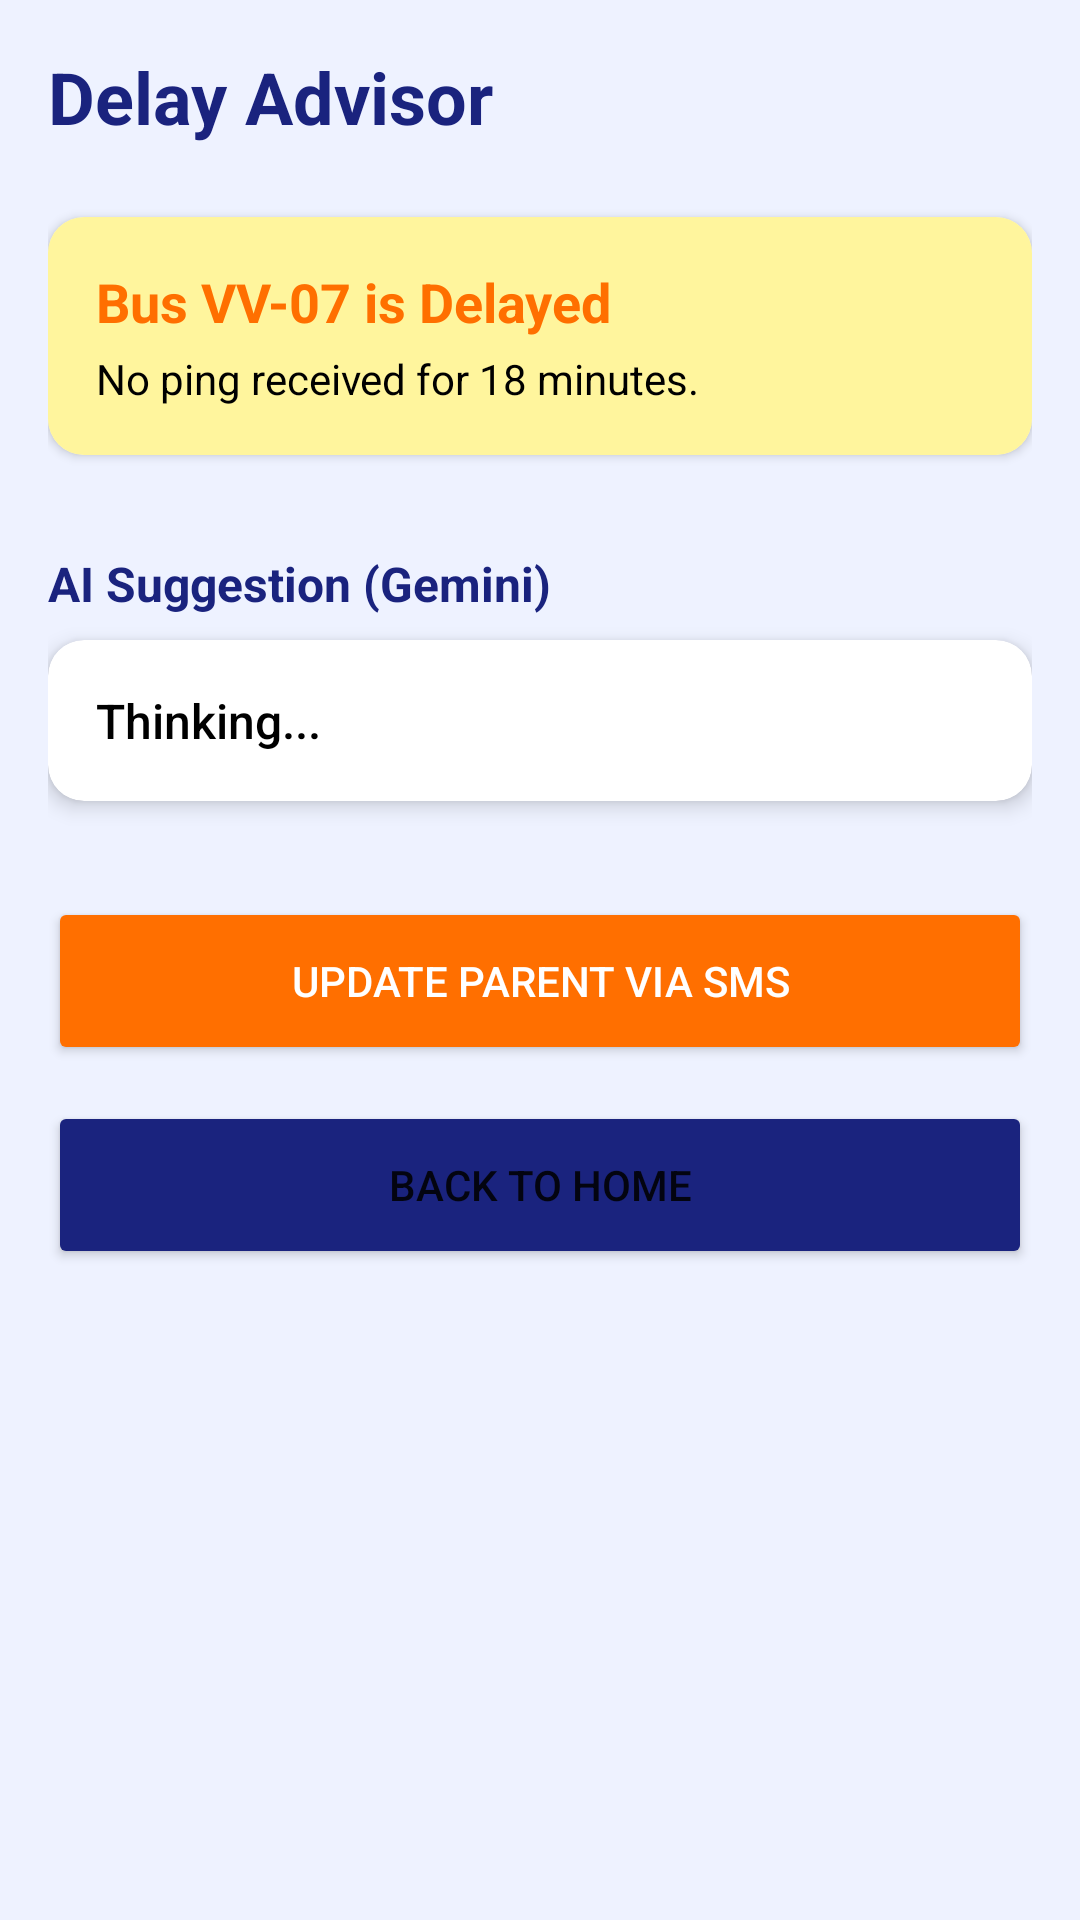

Write the Android layout XML for this screen, with the resource values it uses.
<!-- AndroidManifest.xml: application theme Theme.VidyaVahini -->
<!-- res/layout/activity_delay_advisor.xml -->
<?xml version="1.0" encoding="utf-8"?>
<androidx.constraintlayout.widget.ConstraintLayout xmlns:android="http://schemas.android.com/apk/res/android"
    xmlns:app="http://schemas.android.com/apk/res-auto"
    android:layout_width="match_parent"
    android:layout_height="match_parent"
    android:padding="16dp"
    android:background="@color/background">

    <TextView
        android:id="@+id/tvAdvisorTitle"
        android:layout_width="wrap_content"
        android:layout_height="wrap_content"
        android:text="Delay Advisor"
        android:textColor="@color/primary"
        android:textSize="24sp"
        android:textStyle="bold"
        app:layout_constraintStart_toStartOf="parent"
        app:layout_constraintTop_toTopOf="parent" />

    <androidx.cardview.widget.CardView
        android:id="@+id/statusCard"
        android:layout_width="match_parent"
        android:layout_height="wrap_content"
        android:layout_marginTop="24dp"
        app:cardCornerRadius="12dp"
        app:cardElevation="2dp"
        app:layout_constraintTop_toBottomOf="@id/tvAdvisorTitle">

        <LinearLayout
            android:layout_width="match_parent"
            android:layout_height="wrap_content"
            android:orientation="vertical"
            android:padding="16dp"
            android:background="#FFF59D">

            <TextView
                android:layout_width="wrap_content"
                android:layout_height="wrap_content"
                android:text="Bus VV-07 is Delayed"
                android:textColor="@color/accent"
                android:textSize="18sp"
                android:textStyle="bold" />

            <TextView
                android:id="@+id/tvTimeInfo"
                android:layout_width="wrap_content"
                android:layout_height="wrap_content"
                android:layout_marginTop="4dp"
                android:text="No ping received for 18 minutes."
                android:textColor="@color/black" />

        </LinearLayout>
    </androidx.cardview.widget.CardView>

    <TextView
        android:id="@+id/tvAiHeader"
        android:layout_width="wrap_content"
        android:layout_height="wrap_content"
        android:layout_marginTop="32dp"
        android:text="AI Suggestion (Gemini)"
        android:textColor="@color/primary"
        android:textSize="16sp"
        android:textStyle="bold"
        app:layout_constraintStart_toStartOf="parent"
        app:layout_constraintTop_toBottomOf="@id/statusCard" />

    <androidx.cardview.widget.CardView
        android:id="@+id/aiCard"
        android:layout_width="match_parent"
        android:layout_height="wrap_content"
        android:layout_marginTop="8dp"
        app:cardCornerRadius="12dp"
        app:cardElevation="4dp"
        app:layout_constraintTop_toBottomOf="@id/tvAiHeader">

        <FrameLayout
            android:layout_width="match_parent"
            android:layout_height="wrap_content"
            android:padding="16dp">

            <ProgressBar
                android:id="@+id/progressBar"
                android:layout_width="wrap_content"
                android:layout_height="wrap_content"
                android:layout_gravity="center"
                android:visibility="gone" />

            <TextView
                android:id="@+id/tvAiResponse"
                android:layout_width="match_parent"
                android:layout_height="wrap_content"
                android:text="Thinking..."
                android:textColor="@color/black"
                android:textSize="16sp"
                android:lineSpacingExtra="4dp"
                android:fontFamily="sans-serif-medium" />

        </FrameLayout>
    </androidx.cardview.widget.CardView>

    <Button
        android:id="@+id/btnMessageParent"
        android:layout_width="match_parent"
        android:layout_height="56dp"
        android:layout_marginTop="32dp"
        android:backgroundTint="@color/accent"
        android:text="Update Parent via SMS"
        android:textColor="@color/white"
        app:cornerRadius="8dp"
        app:layout_constraintTop_toBottomOf="@id/aiCard" />

    <Button
        android:id="@+id/btnBack"
        android:layout_width="match_parent"
        android:layout_height="56dp"
        android:layout_marginTop="12dp"
        android:backgroundTint="@color/primary"
        android:text="Back to Home"
        app:cornerRadius="8dp"
        app:layout_constraintTop_toBottomOf="@id/btnMessageParent" />

</androidx.constraintlayout.widget.ConstraintLayout>
<!-- resources referenced by this layout -->
<resources>
  <color name="accent">#FF6F00</color>
  <color name="background">#EEF2FF</color>
  <color name="black">#FF000000</color>
  <color name="primary">#1A237E</color>
  <color name="white">#FFFFFFFF</color>
  <style name="Theme.VidyaVahini" parent="Theme.MaterialComponents.DayNight.NoActionBar">
          <item name="colorPrimary">@color/primary</item>
          <item name="colorPrimaryVariant">@color/primary</item>
          <item name="colorOnPrimary">@color/white</item>
          <item name="colorSecondary">@color/accent</item>
          <item name="colorSecondaryVariant">@color/accent</item>
          <item name="colorOnSecondary">@color/white</item>
          <item name="android:statusBarColor">@color/primary</item>
          <item name="android:windowBackground">@color/background</item>
          <item name="android:windowTranslucentStatus">false</item>
          <item name="android:windowTranslucentNavigation">false</item>
      </style>
</resources>
